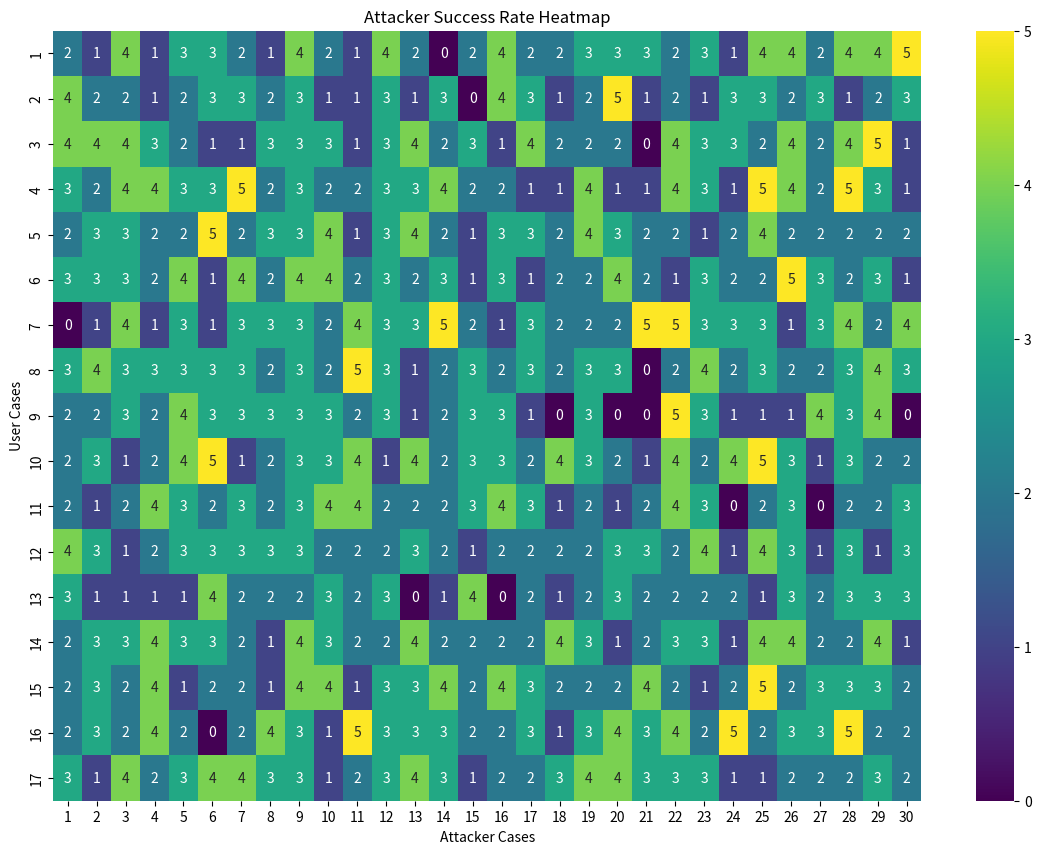

Write the Python code that produced this figure.
import numpy as np
import matplotlib.pyplot as plt
import seaborn as sns


# Example data: Replace this with your actual data
# Let's assume we have 17 user cases, 30 attacker cases, and 5 models
user_cases = 17
attacker_cases = 30
models = 5

# Generate a random binary matrix for each model (replace this with your actual data)
# Shape of data: (user_cases, attacker_cases, models)
data = np.random.randint(2, size=(user_cases, attacker_cases, models))

# Aggregate the data: Sum the binary results across models for each test case
# Shape of aggregated_data: (user_cases, attacker_cases)
aggregated_data = np.sum(data, axis=2)

# Create the heat map
plt.figure(figsize=(14, 10))
sns.heatmap(aggregated_data, annot=True, cmap='viridis', cbar=True, 
            xticklabels=range(1, attacker_cases+1), yticklabels=range(1, user_cases+1))
plt.title('Attacker Success Rate Heatmap')
plt.xlabel('Attacker Cases')
plt.ylabel('User Cases')
plt.savefig('./heatmap.png', dpi=300)
